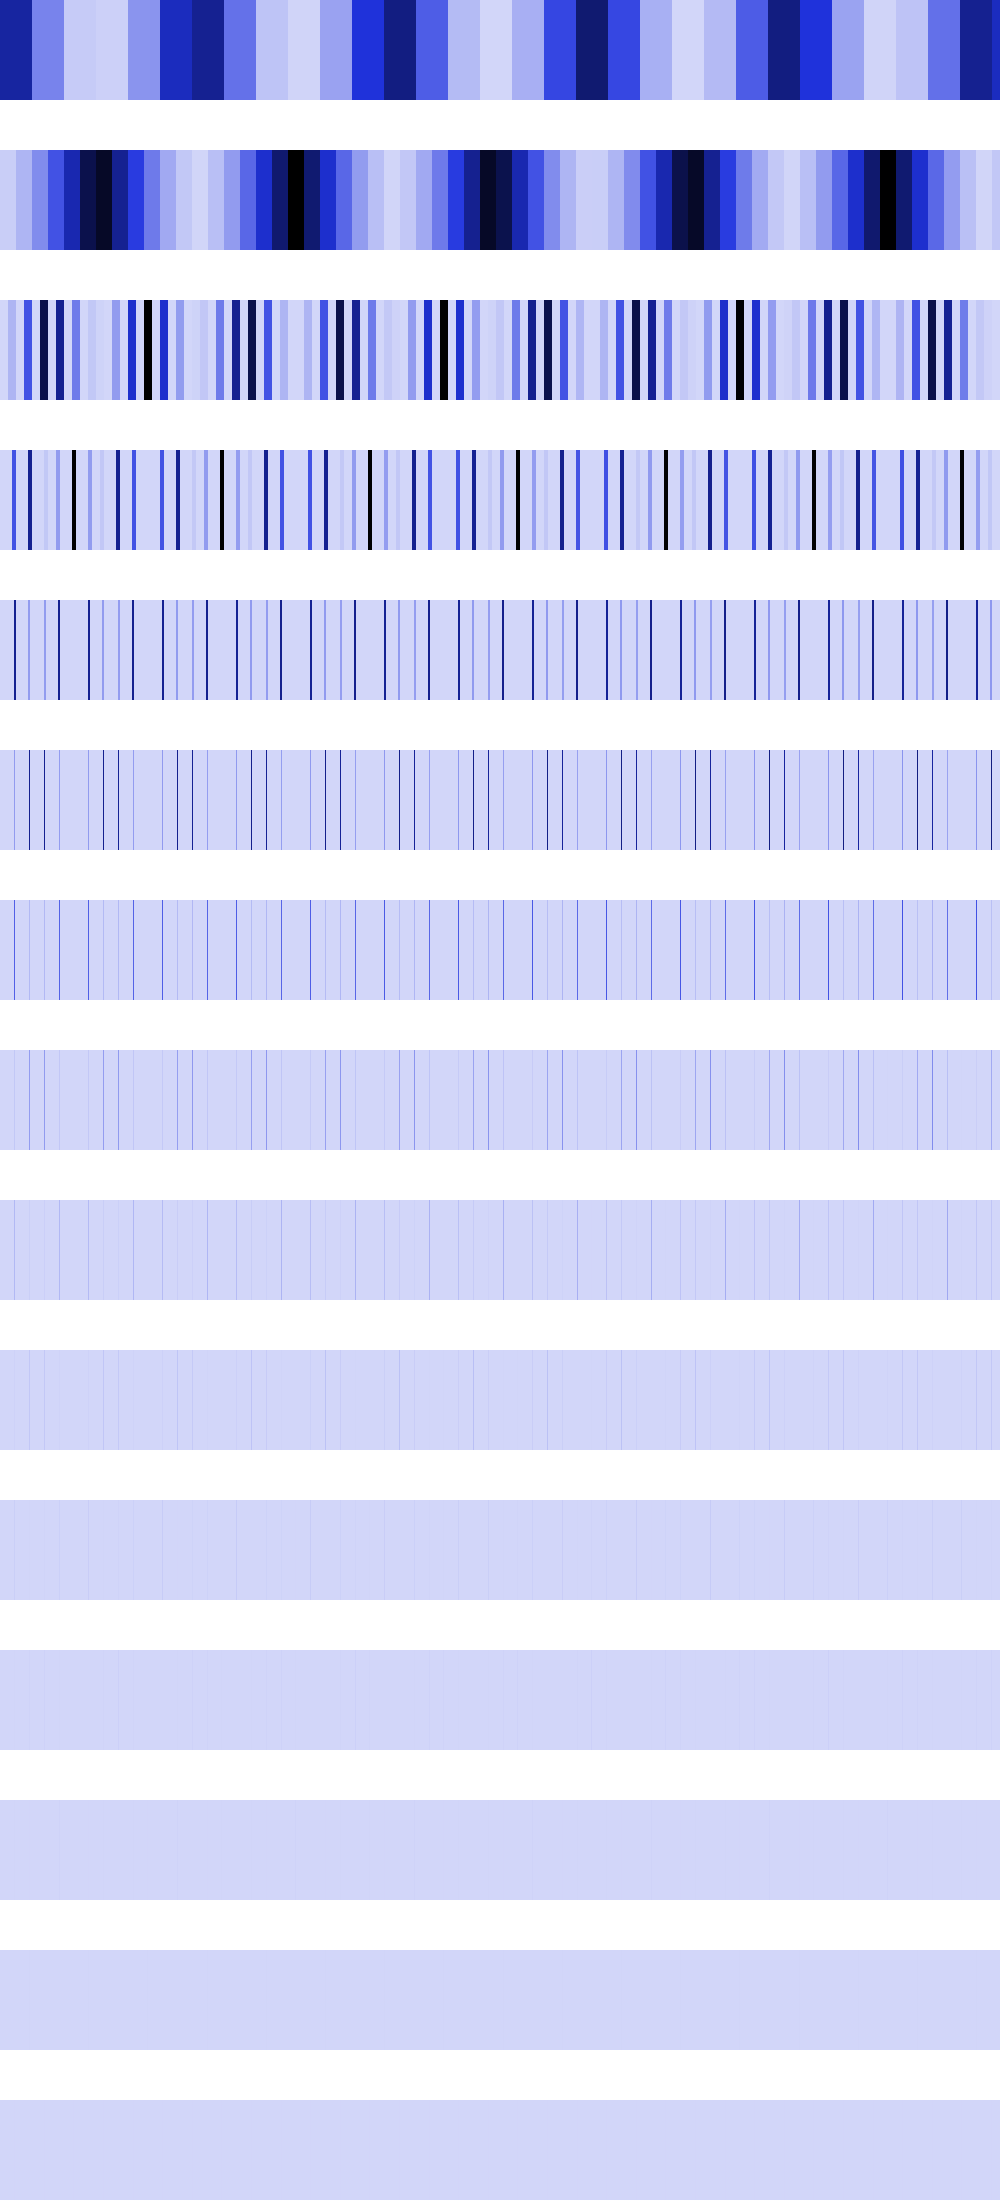

Values plotted in this chart, from the file beside it:
644853440, 644853440, 644853440, 644853440, 644853440, 644853440, 644853440, 644853440, 644853440, 644853440, 644853440, 644853440, 644853440, 644853440, 644853440, 644853440, 644853440, 644853440, 644853440, 644853440, 644853440, 644853440, 644853440, 644853440
24166966, 24166966, 24166966, 24166966, 24166966, 24166966, 24166966, 24166966, 24166966, 24166966, 24166966, 24166966, 24166966, 24166966, 24166966, 24166966, 96667864, 96667864, 96667864, 96667864, 96667864, 96667864, 96667864, 96667864
0, 0, 0, 0, 0, 0, 0, 0, 96667864, 96667864, 96667864, 96667864, 96667864, 96667864, 96667864, 96667864, 0, 0, 0, 0, 0, 0, 0, 0
0, 0, 0, 0, 0, 0, 0, 0, 0, 0, 0, 0, 386671456, 386671456, 386671456, 386671456, 0, 0, 0, 0, 0, 0, 0, 0
0, 0, 0, 0, 0, 0, 0, 0, 0, 0, 0, 0, 0, 0, 686862016, 686862016, 0, 0, 0, 0, 0, 0, 0, 0
0, 0, 0, 0, 0, 0, 0, 0, 0, 0, 0, 0, 0, 0, 172131904, 0, 0, 0, 0, 0, 0, 0, 0, 0
0, 0, 0, 0, 0, 0, 0, 0, 0, 0, 0, 0, 0, 0, 344267008, 0, 0, 0, 0, 0, 0, 0, 0, 0
0, 0, 0, 0, 0, 0, 0, 0, 0, 0, 0, 0, 0, 0, 42614784, 0, 0, 0, 0, 0, 0, 0, 0, 0
0, 0, 0, 0, 0, 0, 0, 0, 0, 0, 0, 0, 0, 0, 85229568, 0, 0, 0, 0, 0, 0, 0, 0, 0
0, 0, 0, 0, 0, 0, 0, 0, 0, 0, 0, 0, 0, 0, 11075584, 0, 0, 0, 0, 0, 0, 0, 0, 0
0, 0, 0, 0, 0, 0, 0, 0, 0, 0, 0, 0, 0, 0, 22151168, 0, 0, 0, 0, 0, 0, 0, 0, 0
0, 0, 0, 0, 0, 0, 0, 0, 0, 0, 0, 0, 0, 0, 2359296, 0, 0, 0, 0, 0, 0, 0, 0, 0
0, 0, 0, 0, 0, 0, 0, 0, 0, 0, 0, 0, 0, 0, 4718592, 0, 0, 0, 0, 0, 0, 0, 0, 0
0, 0, 0, 0, 0, 0, 0, 0, 0, 0, 0, 0, 0, 0, 1048576, 0, 0, 0, 0, 0, 0, 0, 0, 0
0, 0, 0, 0, 0, 0, 0, 0, 0, 0, 0, 0, 0, 0, 2097152, 0, 0, 0, 0, 0, 0, 0, 0, 0
